Run: headless pygame with SDL's dummy video driver; simulated clock (each Clock.tick advances the game by its frame time, no real sleeping); random seed 0; keys injected as events and as key.get_pressed() state; mouse plan: one left click at the window centre at the start of phase 2, then a move to the lower-right quarter at the start of phase 3.
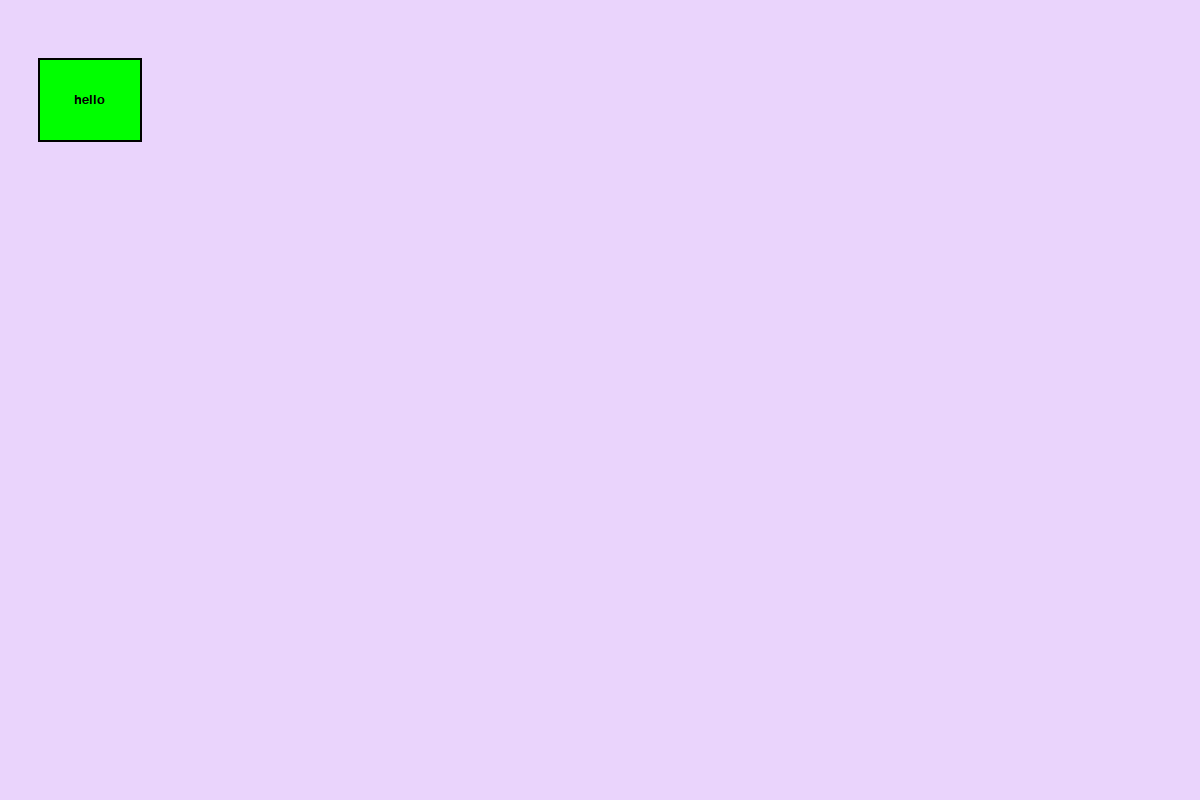
Frame 1 of 4 · flips 1–60 · no input
Frame 2 of 4 · flips 61–180 · clicked the window centre · tapped SPACE, RETURN · held RIGHT (→), D · screen unchanged from frame 1, image omitted
Frame 3 of 4 · flips 181–300 · moved the mouse to the lower-right quarter · held DOWN (↓), S · screen unchanged from frame 2, image omitted
Frame 4 of 4 · flips 301–420 · held LEFT (←), A, UP (↑), W · screen unchanged from frame 3, image omitted

The pygame program that drew these frames:

# Benjamin Kellman
# 3/19/25

# you can't really make a button without a class, I will tell Mr. Kux and try to teach how to make a class

import pygame
pygame.init()
clock = pygame.time.Clock()
background_colour = (234, 212, 252) 
screen = pygame.display.set_mode((1200, 800)) 
pygame.display.set_caption('Window Caption') 
screen.fill(background_colour) 
pygame.display.flip() 

class Button:
    def __init__(self, color, x, y, width, height, text=''):
        self.color = color
        self.x = x
        self.y = y
        self.width = width
        self.height = height
        self.text = text
        self.alreadyPressed = False
    def draw(self, win, outline=None):
        # Call this method to draw the button on the screen
        if outline:
            pygame.draw.rect(win, outline, (self.x-2, self.y-2, self.width+4, self.height+4), 0)
            
        pygame.draw.rect(win, self.color, (self.x, self.y, self.width, self.height), 0)
        
        if self.text != '':
            font = pygame.font.SysFont('comicsans', 20)
            text = font.render(self.text, 1, (0, 0, 0))
            win.blit(text, (self.x + (self.width/2 - text.get_width()/2), self.y + (self.height/2 - text.get_height()/2)))

    def process(self):
        mousePos = pygame.mouse.get_pos()
        if (self.isOver(mousePos)):
            self.color = (255, 0, 0)
            if pygame.mouse.get_pressed(num_buttons=3)[0]:
                if not self.alreadyPressed:
                    print("ooga booga")
                    self.alreadyPressed = True
            else:
                self.alreadyPressed = False
        else:
            self.color = (0, 255, 0)
            

    def isOver(self, pos):
        # Pos is the mouse position or a tuple of (x, y) coordinates
        if pos[0] > self.x and pos[0] < self.x + self.width:
            if pos[1] > self.y and pos[1] < self.y + self.height:
                return True
            
        return False

def drawWindow():
    screen.fill(background_colour)
    greenButton.draw(screen, (0,0,0))
    greenButton.process()


greenButton = Button((0, 255, 0), 40, 60, 100, 80, "hello")

while True: 
    drawWindow()
    pygame.display.update()
# for loop through the event queue   
    for event in pygame.event.get(): 
        mousePos = pygame.mouse.get_pos()
        # Check for QUIT event       
        if event.type == pygame.QUIT: 
            pygame.quit()
            exit()



    pygame.display.flip()
    clock.tick(60)
